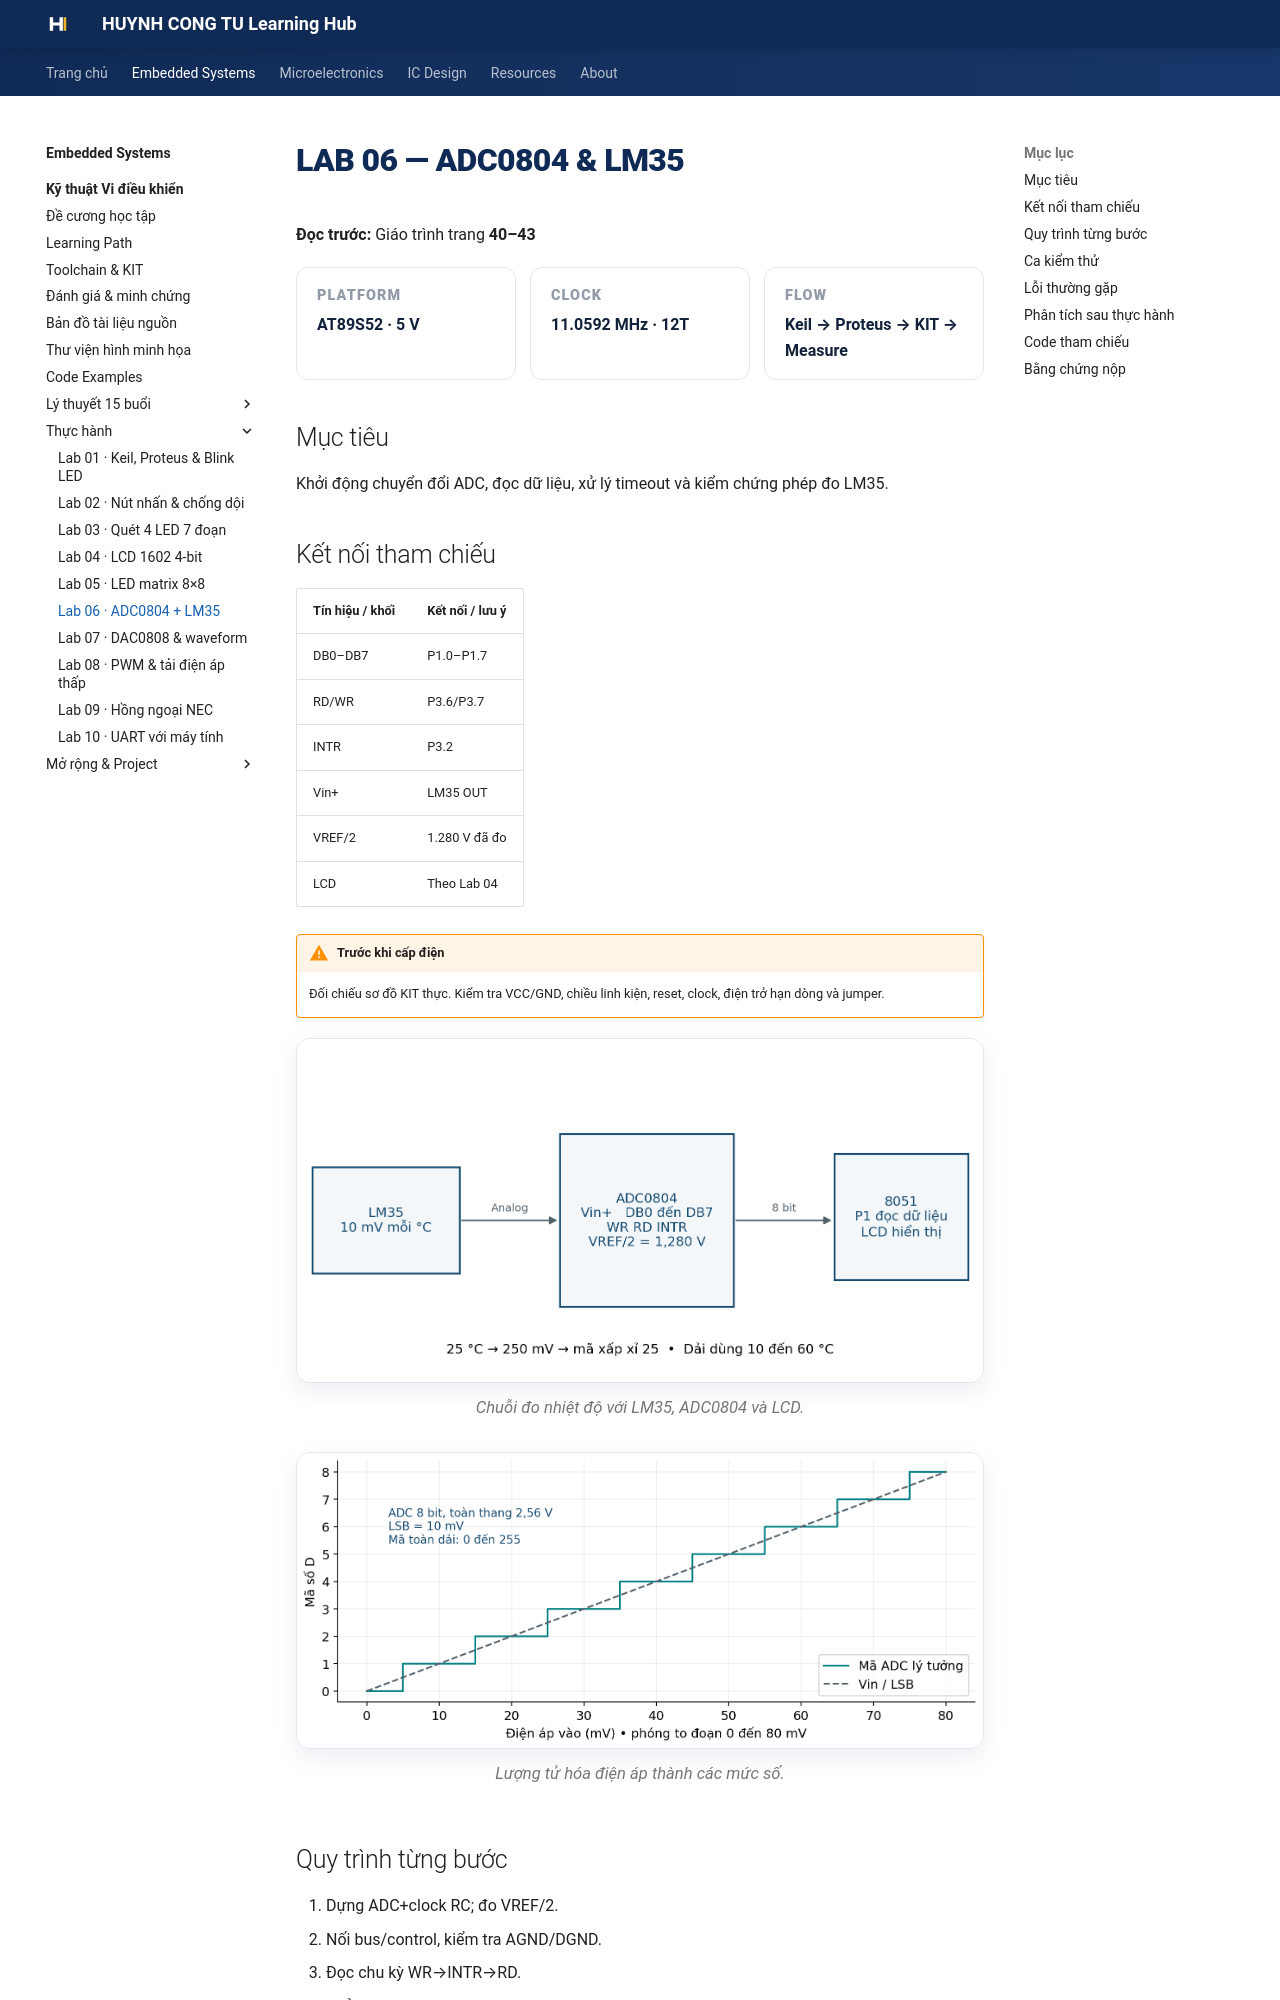

repository: Huynhcongtu/hct-learning-hub · page: courses/embedded-systems/microcontroller/labs/lab06/index.html · generator: mkdocs

# LAB 06 — ADC0804 & LM35

**Đọc trước:** Giáo trình trang **40–43**

<div class="week-meta">
<div><small>Platform</small><strong>AT89S52 · 5 V</strong></div>
<div><small>Clock</small><strong>11.0592 MHz · 12T</strong></div>
<div><small>Flow</small><strong>Keil → Proteus → KIT → Measure</strong></div>
</div>

## Mục tiêu

Khởi động chuyển đổi ADC, đọc dữ liệu, xử lý timeout và kiểm chứng phép đo LM35.

## Kết nối tham chiếu

| Tín hiệu / khối | Kết nối / lưu ý |
|---|---|
| DB0–DB7 | P1.0–P1.7 |
| RD/WR | P3.6/P3.7 |
| INTR | P3.2 |
| Vin+ | LM35 OUT |
| VREF/2 | 1.280 V đã đo |
| LCD | Theo Lab 04 |

!!! warning "Trước khi cấp điện"
    Đối chiếu sơ đồ KIT thực. Kiểm tra VCC/GND, chiều linh kiện, reset, clock, điện trở hạn dòng và jumper.

<figure class="hct-figure">
  <a href="../../../../../assets/images/microcontroller/theory/fig19-lm35-adc0804-lcd.png" target="_blank" rel="noopener">
    <img src="../../../../../assets/images/microcontroller/theory/fig19-lm35-adc0804-lcd.png" alt="LM35 ADC0804 LCD" loading="lazy">
  </a>
  <figcaption>Chuỗi đo nhiệt độ với LM35, ADC0804 và LCD.</figcaption>
</figure>

<figure class="hct-figure">
  <a href="../../../../../assets/images/microcontroller/theory/fig18-adc-quantization.png" target="_blank" rel="noopener">
    <img src="../../../../../assets/images/microcontroller/theory/fig18-adc-quantization.png" alt="Lượng tử hóa ADC" loading="lazy">
  </a>
  <figcaption>Lượng tử hóa điện áp thành các mức số.</figcaption>
</figure>
